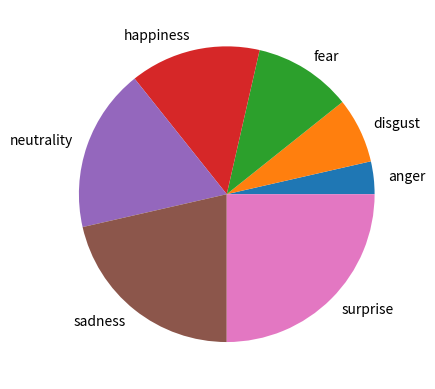

Generate this figure with matplotlib:
import matplotlib.pyplot as plt

categories = ['anger', 'disgust', 'fear', 'happiness', 'neutrality', 'sadness', 'surprise']
values = [1, 2, 3, 4, 5, 6, 7]

fig1, ax1 = plt.subplots()
ax1.pie(values, labels=categories)
plt.savefig('diagram.png')
